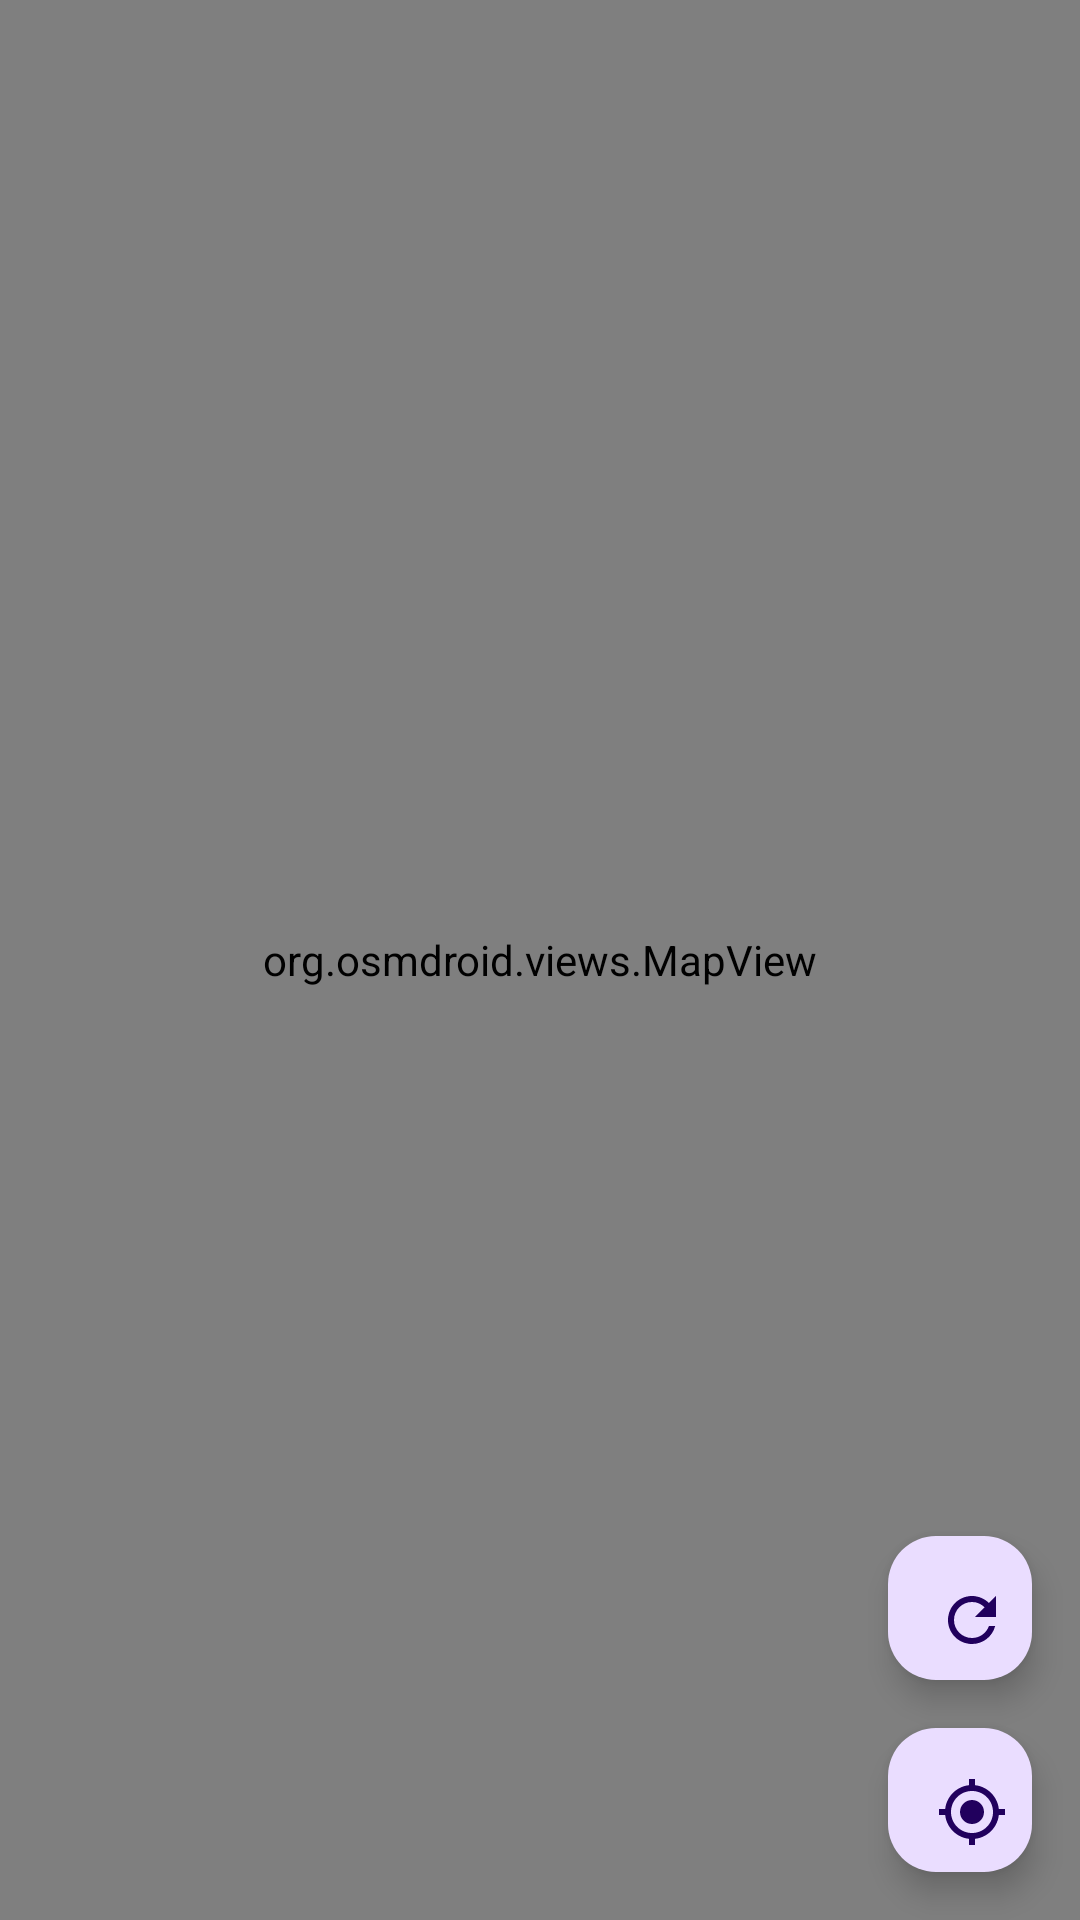

Write the Android layout XML for this screen, with the resource values it uses.
<!-- AndroidManifest.xml: application theme Theme.SmartLandmarks -->
<!-- res/layout/fragment_map.xml -->
<?xml version="1.0" encoding="utf-8"?>
<androidx.constraintlayout.widget.ConstraintLayout
    xmlns:android="http://schemas.android.com/apk/res/android"
    xmlns:app="http://schemas.android.com/apk/res-auto"
    android:layout_width="match_parent"
    android:layout_height="match_parent">

    <org.osmdroid.views.MapView
        android:id="@+id/mapView"
        android:layout_width="0dp"
        android:layout_height="0dp"
        app:layout_constraintTop_toTopOf="parent"
        app:layout_constraintBottom_toBottomOf="parent"
        app:layout_constraintStart_toStartOf="parent"
        app:layout_constraintEnd_toEndOf="parent" />

    <TextView
        android:id="@+id/offlineBanner"
        android:layout_width="0dp"
        android:layout_height="wrap_content"
        android:background="@color/offline_banner"
        android:padding="@dimen/space_sm"
        android:text="@string/offline_message"
        android:textColor="@color/text_on_dark"
        android:textAppearance="@style/TextAppearance.Material3.BodySmall"
        android:visibility="gone"
        app:layout_constraintTop_toTopOf="parent"
        app:layout_constraintStart_toStartOf="parent"
        app:layout_constraintEnd_toEndOf="parent" />

    <ProgressBar
        android:id="@+id/progressBar"
        android:layout_width="wrap_content"
        android:layout_height="wrap_content"
        android:layout_marginTop="@dimen/space_md"
        android:visibility="gone"
        app:layout_constraintTop_toBottomOf="@id/offlineBanner"
        app:layout_constraintStart_toStartOf="parent"
        app:layout_constraintEnd_toEndOf="parent" />

    <LinearLayout
        android:id="@+id/emptyView"
        android:layout_width="wrap_content"
        android:layout_height="wrap_content"
        android:orientation="vertical"
        android:gravity="center"
        android:padding="@dimen/space_lg"
        android:background="?attr/colorSurface"
        android:visibility="gone"
        app:layout_constraintTop_toTopOf="parent"
        app:layout_constraintBottom_toBottomOf="parent"
        app:layout_constraintStart_toStartOf="parent"
        app:layout_constraintEnd_toEndOf="parent">

        <ImageView
            android:layout_width="72dp"
            android:layout_height="72dp"
            android:src="@drawable/ic_empty_state"
            android:contentDescription="@null" />

        <TextView
            android:layout_width="wrap_content"
            android:layout_height="wrap_content"
            android:layout_marginTop="@dimen/space_sm"
            android:text="@string/empty_landmarks"
            android:gravity="center"
            android:textAppearance="@style/TextAppearance.SmartLandmarks.Body" />
    </LinearLayout>

    <com.google.android.material.floatingactionbutton.FloatingActionButton
        android:id="@+id/fabRefresh"
        android:layout_width="@dimen/min_touch_target"
        android:layout_height="@dimen/min_touch_target"
        android:layout_margin="@dimen/space_md"
        android:src="@drawable/ic_refresh"
        android:contentDescription="@string/cd_refresh_map"
        app:layout_constraintBottom_toTopOf="@id/fabLocate"
        app:layout_constraintEnd_toEndOf="parent" />

    <com.google.android.material.floatingactionbutton.FloatingActionButton
        android:id="@+id/fabLocate"
        android:layout_width="@dimen/min_touch_target"
        android:layout_height="@dimen/min_touch_target"
        android:layout_margin="@dimen/space_md"
        android:src="@drawable/ic_my_location"
        android:contentDescription="@string/cd_locate_me"
        app:layout_constraintBottom_toBottomOf="parent"
        app:layout_constraintEnd_toEndOf="parent" />

</androidx.constraintlayout.widget.ConstraintLayout>
<!-- resources referenced by this layout -->
<resources>
  <color name="offline_banner">#5D4037</color>
  <color name="text_on_dark">#FFFFFF</color>
  <dimen name="min_touch_target">48dp</dimen>
  <dimen name="space_lg">24dp</dimen>
  <dimen name="space_md">16dp</dimen>
  <dimen name="space_sm">8dp</dimen>
  <!-- drawable ic_empty_state (drawable) -->
  <vector xmlns:android="http://schemas.android.com/apk/res/android"
      android:width="72dp" android:height="72dp"
      android:viewportWidth="24" android:viewportHeight="24"
      android:tint="@color/outline">
      <path android:fillColor="@android:color/white"
          android:pathData="M19,3H5c-1.1,0 -2,0.9 -2,2v14c0,1.1 0.9,2 2,2h14c1.1,0 2,-0.9 2,-2V5c0,-1.1 -0.9,-2 -2,-2zM19,19H5V5h14v14zM11,7h2v6h-2zM11,15h2v2h-2z"/>
  </vector>
  <!-- drawable ic_my_location (drawable) -->
  <vector xmlns:android="http://schemas.android.com/apk/res/android"
      android:width="24dp" android:height="24dp"
      android:viewportWidth="24" android:viewportHeight="24"
      android:tint="?attr/colorOnPrimary">
      <path android:fillColor="@android:color/white"
          android:pathData="M12,8c-2.21,0 -4,1.79 -4,4s1.79,4 4,4 4,-1.79 4,-4 -1.79,-4 -4,-4zM20.94,11c-0.46,-4.17 -3.77,-7.48 -7.94,-7.94V1h-2v2.06C6.83,3.52 3.52,6.83 3.06,11H1v2h2.06c0.46,4.17 3.77,7.48 7.94,7.94V23h2v-2.06c4.17,-0.46 7.48,-3.77 7.94,-7.94H23v-2h-2.06zM12,19c-3.87,0 -7,-3.13 -7,-7s3.13,-7 7,-7 7,3.13 7,7 -3.13,7 -7,7z"/>
  </vector>
  <!-- drawable ic_refresh (drawable) -->
  <vector xmlns:android="http://schemas.android.com/apk/res/android"
      android:width="24dp" android:height="24dp"
      android:viewportWidth="24" android:viewportHeight="24"
      android:tint="?attr/colorOnPrimary">
      <path android:fillColor="@android:color/white"
          android:pathData="M17.65,6.35C16.2,4.9 14.21,4 12,4c-4.42,0 -7.99,3.58 -8,8s3.58,8 8,8c3.73,0 6.84,-2.55 7.73,-6h-2.08c-0.82,2.33 -3.04,4 -5.65,4 -3.31,0 -6,-2.69 -6,-6s2.69,-6 6,-6c1.66,0 3.14,0.69 4.22,1.78L13,11h7V4l-2.35,2.35z"/>
  </vector>
  <string name="cd_locate_me">Centre the map on my location</string>
  <string name="cd_refresh_map">Refresh landmarks</string>
  <string name="empty_landmarks">No landmarks yet. Pull down to refresh, or add one from the Add tab.</string>
  <string name="offline_message">Offline — showing saved data. Changes sync automatically.</string>
  <style name="TextAppearance.SmartLandmarks.Body" parent="TextAppearance.Material3.BodyMedium">
          <item name="android:textColor">@color/text_secondary</item>
      </style>
  <style name="Theme.SmartLandmarks" parent="Theme.Material3.DayNight.NoActionBar">
          <item name="colorPrimary">@color/primary</item>
          <item name="colorPrimaryDark">@color/primary_dark</item>
          <item name="colorOnPrimary">@color/on_primary</item>
          <item name="colorSecondary">@color/secondary</item>
          <item name="colorOnSecondary">@color/on_primary</item>
          <item name="android:colorBackground">@color/background</item>
          <item name="colorSurface">@color/surface</item>
          <item name="colorSurfaceVariant">@color/surface_variant</item>
          <item name="colorOnSurface">@color/text_primary</item>
          <item name="colorOutline">@color/outline</item>
          <item name="colorError">@color/error</item>
          <item name="android:statusBarColor">@color/primary</item>
          <item name="android:windowLightStatusBar" tools:targetApi="m">false</item>
      </style>
  <color name="outline">#C7CEC7</color>
  <color name="text_secondary">#5A5F59</color>
  <color name="primary">#1B5E20</color>
  <color name="primary_dark">#003300</color>
  <color name="on_primary">#FFFFFF</color>
  <color name="secondary">#00695C</color>
  <color name="background">#FAFAFA</color>
  <color name="surface">#FFFFFF</color>
  <color name="surface_variant">#EEF1EE</color>
  <color name="text_primary">#1A1C19</color>
  <color name="error">#B3261E</color>
</resources>
